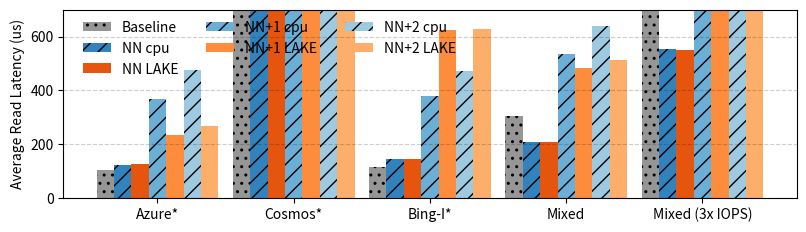

Python code for this plot:
import math
import numpy as np
import matplotlib.pyplot as plt

data=""",az,cosmos,bingi,mix,mix+
baseline,102.97,1136.09,113.23,305.7,781.72
linnos,122.4,1281.23,142.45,207.1,552.86
lake,124.13,1216.77,144.49,207.54,548.94
linnos1,368.69,1379.67,379.94,535.11,1078.79
lake1,233.67,1470.13,623.94,483.96,997.03
linnos2,476.29,1521.49,472.97,640.13,1140.79
lake2,266.48,1480.29,626.61,512.25,1026.47
"""

kvdata = {
    "Baseline": [],
    "NN cpu": [],
    "NN LAKE": [],
    "NN+1 cpu": [],
    "NN+1 LAKE": [],
    "NN+2 cpu": [],
    "NN+2 LAKE": [],
}

xlab= ["Azure*", "Cosmos*", "Bing-I*", "Mixed", "Mixed (3x IOPS)"]

keys = list(kvdata.keys())
lines = data.splitlines()

idx = 0
for line in lines[1:]:
    k = keys[idx] 
    vs = line.split(",")
    kvdata[k] = [float(x) for x in vs[1:]]
    idx += 1

#print(kvdata)

w = 1.2
num_yrs = 5
num_plyrs = 7

first_tick = int(math.ceil((num_plyrs*w/2))) 
gap = num_plyrs*w + 1
x = np.array([first_tick + i*gap for i in range(num_yrs)])

fig, ax = plt.subplots()
#colors = plt.cm.get_cmap('inferno',num_plyrs)
#colors = plt.cm.get_cmap('tab10',num_plyrs)
cc = plt.cm.get_cmap('tab20c')

colors = [cc(17), cc(0), cc(4), cc(1), cc(5), cc(2), cc(6)]



patterns = ["..", "//", None, "//", None, "//", None]

#, "\\" , "|" , "-" , "+" , "x", "o", "O", ".", "*" ]

fig,ax = plt.subplots(1,1, figsize=(10,10))
b = []
i = len(kvdata.keys())-1
for ci, (k,v) in enumerate(kvdata.items()):
    xx = x - (i - num_plyrs/2 + 0.5)*w
    print(xx)
    #xx = xx[::-1]
    #print(xx)
    b.append(ax.bar(xx, 
             v,
             width=w, 
             #color=colors(ci), 
             color=colors[ci], 
             align='center', 
             hatch=patterns[ci],
             #edgecolor = 'black', 
             #linewidth = 1.0, 
             #alpha=0.9))
        ))
    i -= 1


           
#ax.set_ylabel('Goals')
ax.set_ylabel('Average Read Latency (us)')
#ax.set_title('Goals scored by players')
plt.ylim(top=700)

ax.legend([b_ for b_ in b], 
           kvdata.keys(), 
           ncol = 3, 
           loc = 'upper left', 
           frameon=False,
           bbox_to_anchor=(0.01, 1.01))


ax.set_xticks(x)
ax.set_xticklabels(xlab)

# for i in range(num_plyrs):
#     ax.bar_label(b[i], 
#                  padding = 3, 
#                  label_type='center', 
#                  rotation = 'vertical')

ax.grid(visible=True, which='major', axis='y', color='#0A0A0A', linestyle='--', alpha=0.2)                 


fig.tight_layout()
fig.set_size_inches(8, 2)
fig.set_dpi(800)

plt.savefig(f"linnos.pdf", bbox_inches='tight', pad_inches=0.05)